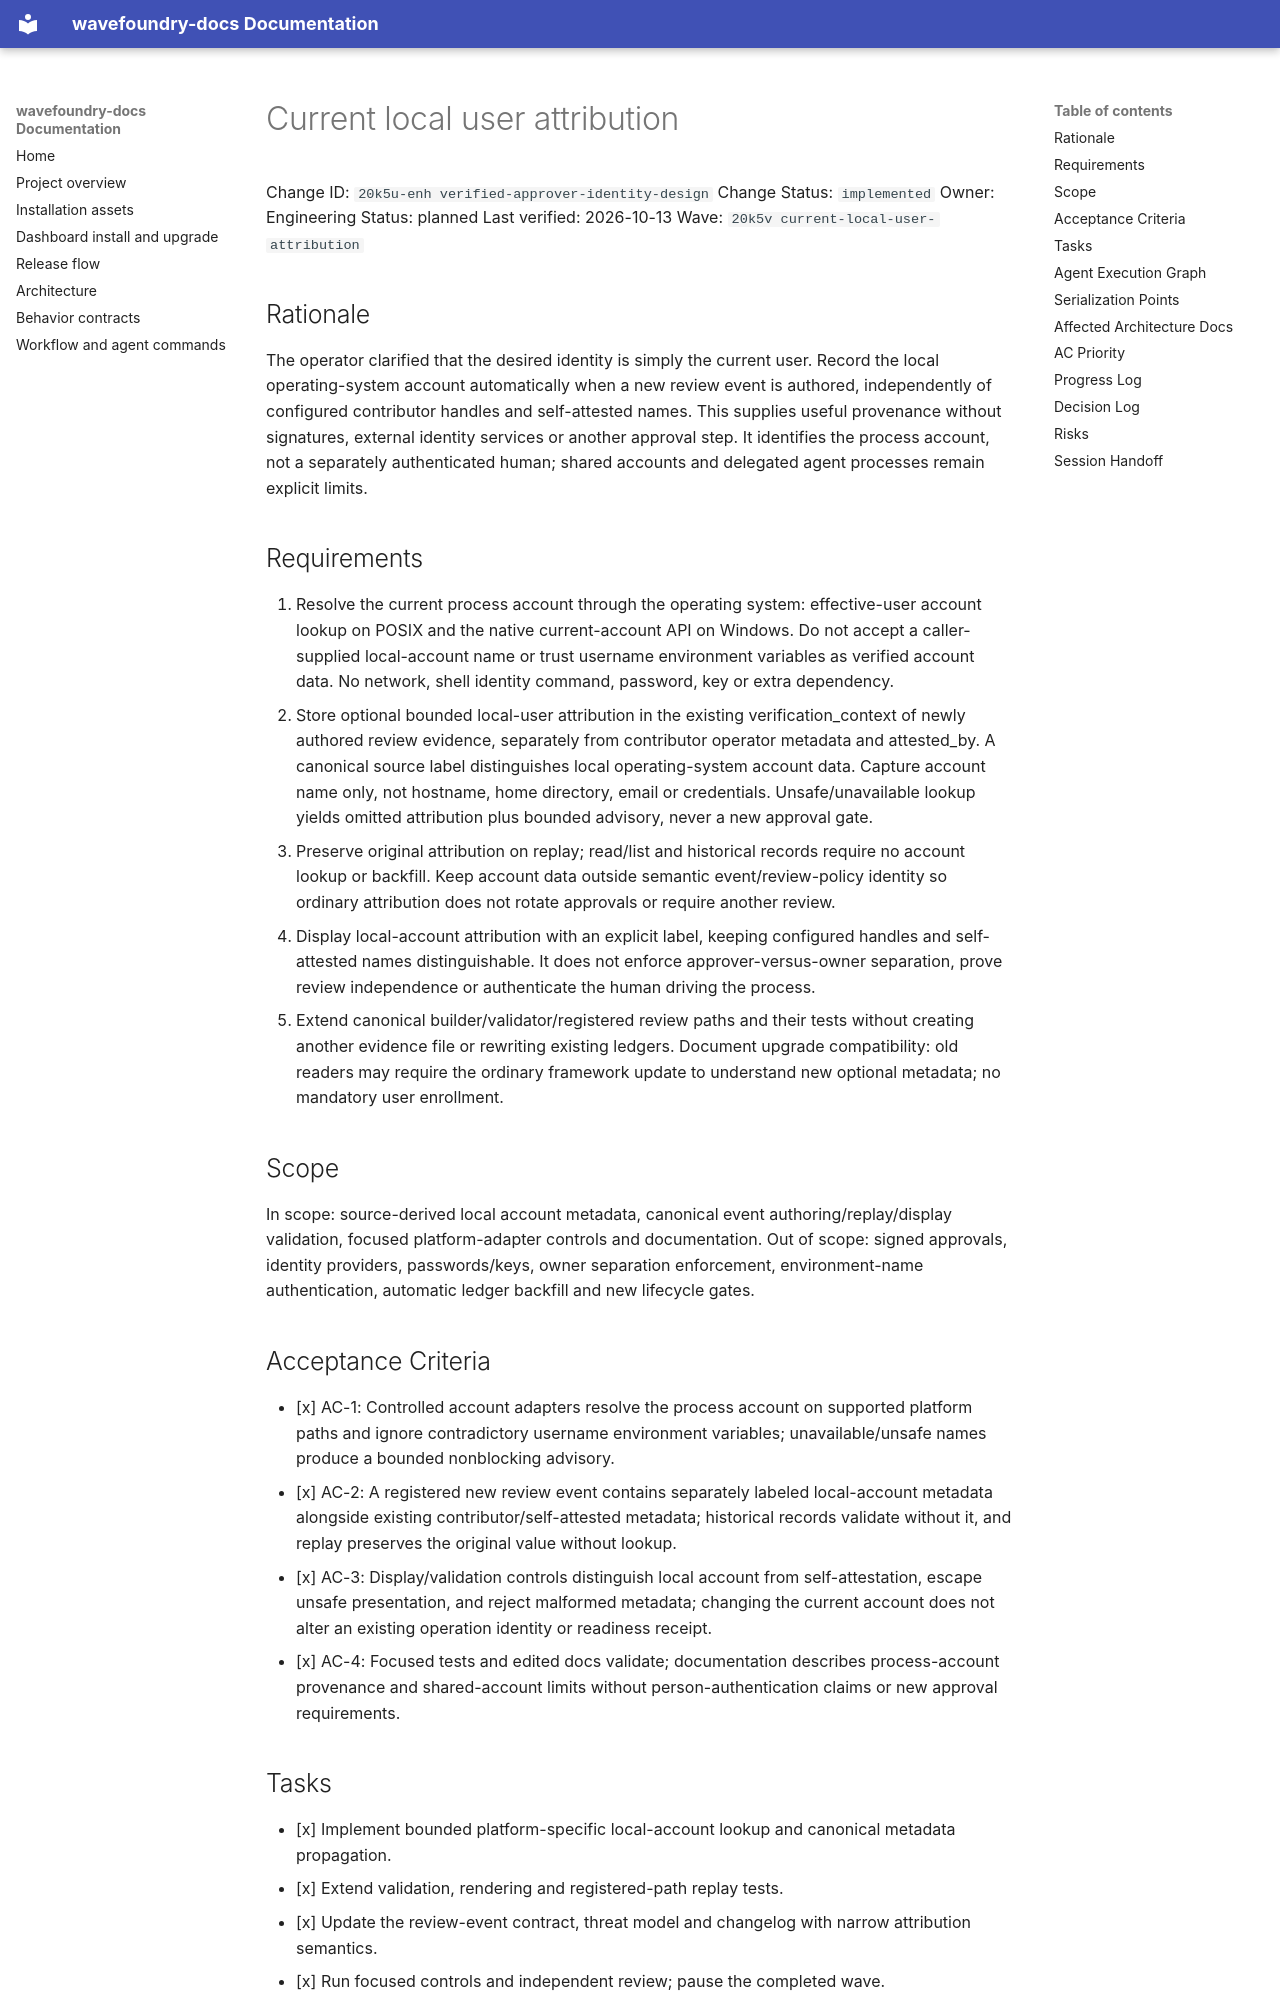

repository: coryhacking/wavefoundry · page: waves/20k5v current-local-user-attribution/20k5u-enh verified-approver-identity-design/index.html · generator: mkdocs

# Current local user attribution

Change ID: `20k5u-enh verified-approver-identity-design`
Change Status: `implemented`
Owner: Engineering
Status: planned
Last verified: 2026-10-13
Wave: `20k5v current-local-user-attribution`

## Rationale

The operator clarified that the desired identity is simply the current user. Record the local operating-system account automatically when a new review event is authored, independently of configured contributor handles and self-attested names. This supplies useful provenance without signatures, external identity services or another approval step. It identifies the process account, not a separately authenticated human; shared accounts and delegated agent processes remain explicit limits.

## Requirements

1. Resolve the current process account through the operating system: effective-user account lookup on POSIX and the native current-account API on Windows. Do not accept a caller-supplied local-account name or trust username environment variables as verified account data. No network, shell identity command, password, key or extra dependency.
2. Store optional bounded local-user attribution in the existing verification_context of newly authored review evidence, separately from contributor operator metadata and attested_by. A canonical source label distinguishes local operating-system account data. Capture account name only, not hostname, home directory, email or credentials. Unsafe/unavailable lookup yields omitted attribution plus bounded advisory, never a new approval gate.
3. Preserve original attribution on replay; read/list and historical records require no account lookup or backfill. Keep account data outside semantic event/review-policy identity so ordinary attribution does not rotate approvals or require another review.
4. Display local-account attribution with an explicit label, keeping configured handles and self-attested names distinguishable. It does not enforce approver-versus-owner separation, prove review independence or authenticate the human driving the process.
5. Extend canonical builder/validator/registered review paths and their tests without creating another evidence file or rewriting existing ledgers. Document upgrade compatibility: old readers may require the ordinary framework update to understand new optional metadata; no mandatory user enrollment.

## Scope

In scope: source-derived local account metadata, canonical event authoring/replay/display validation, focused platform-adapter controls and documentation. Out of scope: signed approvals, identity providers, passwords/keys, owner separation enforcement, environment-name authentication, automatic ledger backfill and new lifecycle gates.

## Acceptance Criteria

- [x] AC-1: Controlled account adapters resolve the process account on supported platform paths and ignore contradictory username environment variables; unavailable/unsafe names produce a bounded nonblocking advisory.
- [x] AC-2: A registered new review event contains separately labeled local-account metadata alongside existing contributor/self-attested metadata; historical records validate without it, and replay preserves the original value without lookup.
- [x] AC-3: Display/validation controls distinguish local account from self-attestation, escape unsafe presentation, and reject malformed metadata; changing the current account does not alter an existing operation identity or readiness receipt.
- [x] AC-4: Focused tests and edited docs validate; documentation describes process-account provenance and shared-account limits without person-authentication claims or new approval requirements.
